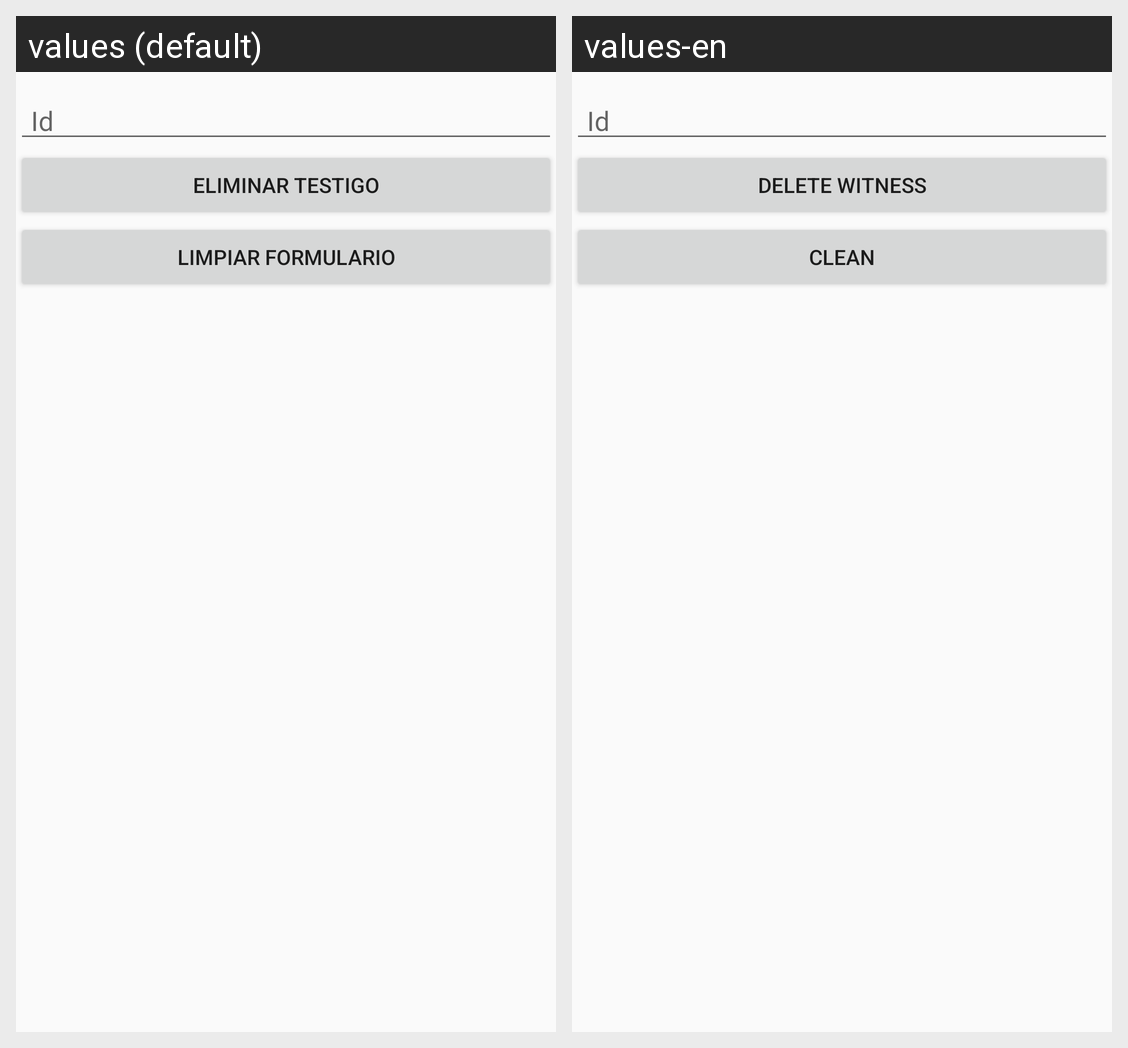

Here is an Android app screen in its default locale and in the app's own translations. Write out the translated-string differences for the strings that appear on this screen.
Android screen res/layout/activity_testigo_eliminar_actividad.xml rendered under 2 locales, left to right: values (default), values-en. Device: Nexus 5 (rendered at 1080×1920; each locale shown at half size, 540×960, under a caption strip naming it); theme AppTheme.
Strings drawn on this screen, with the default value and each locale's value (text and hints the layout hard-codes, and strings that could not be matched under every locale, appear in the picture but are not listed):

testigodelete
  values: Eliminar Testigo
  values-en: Delete Witness

limpiar
  values: Limpiar Formulario
  values-en: Clean
